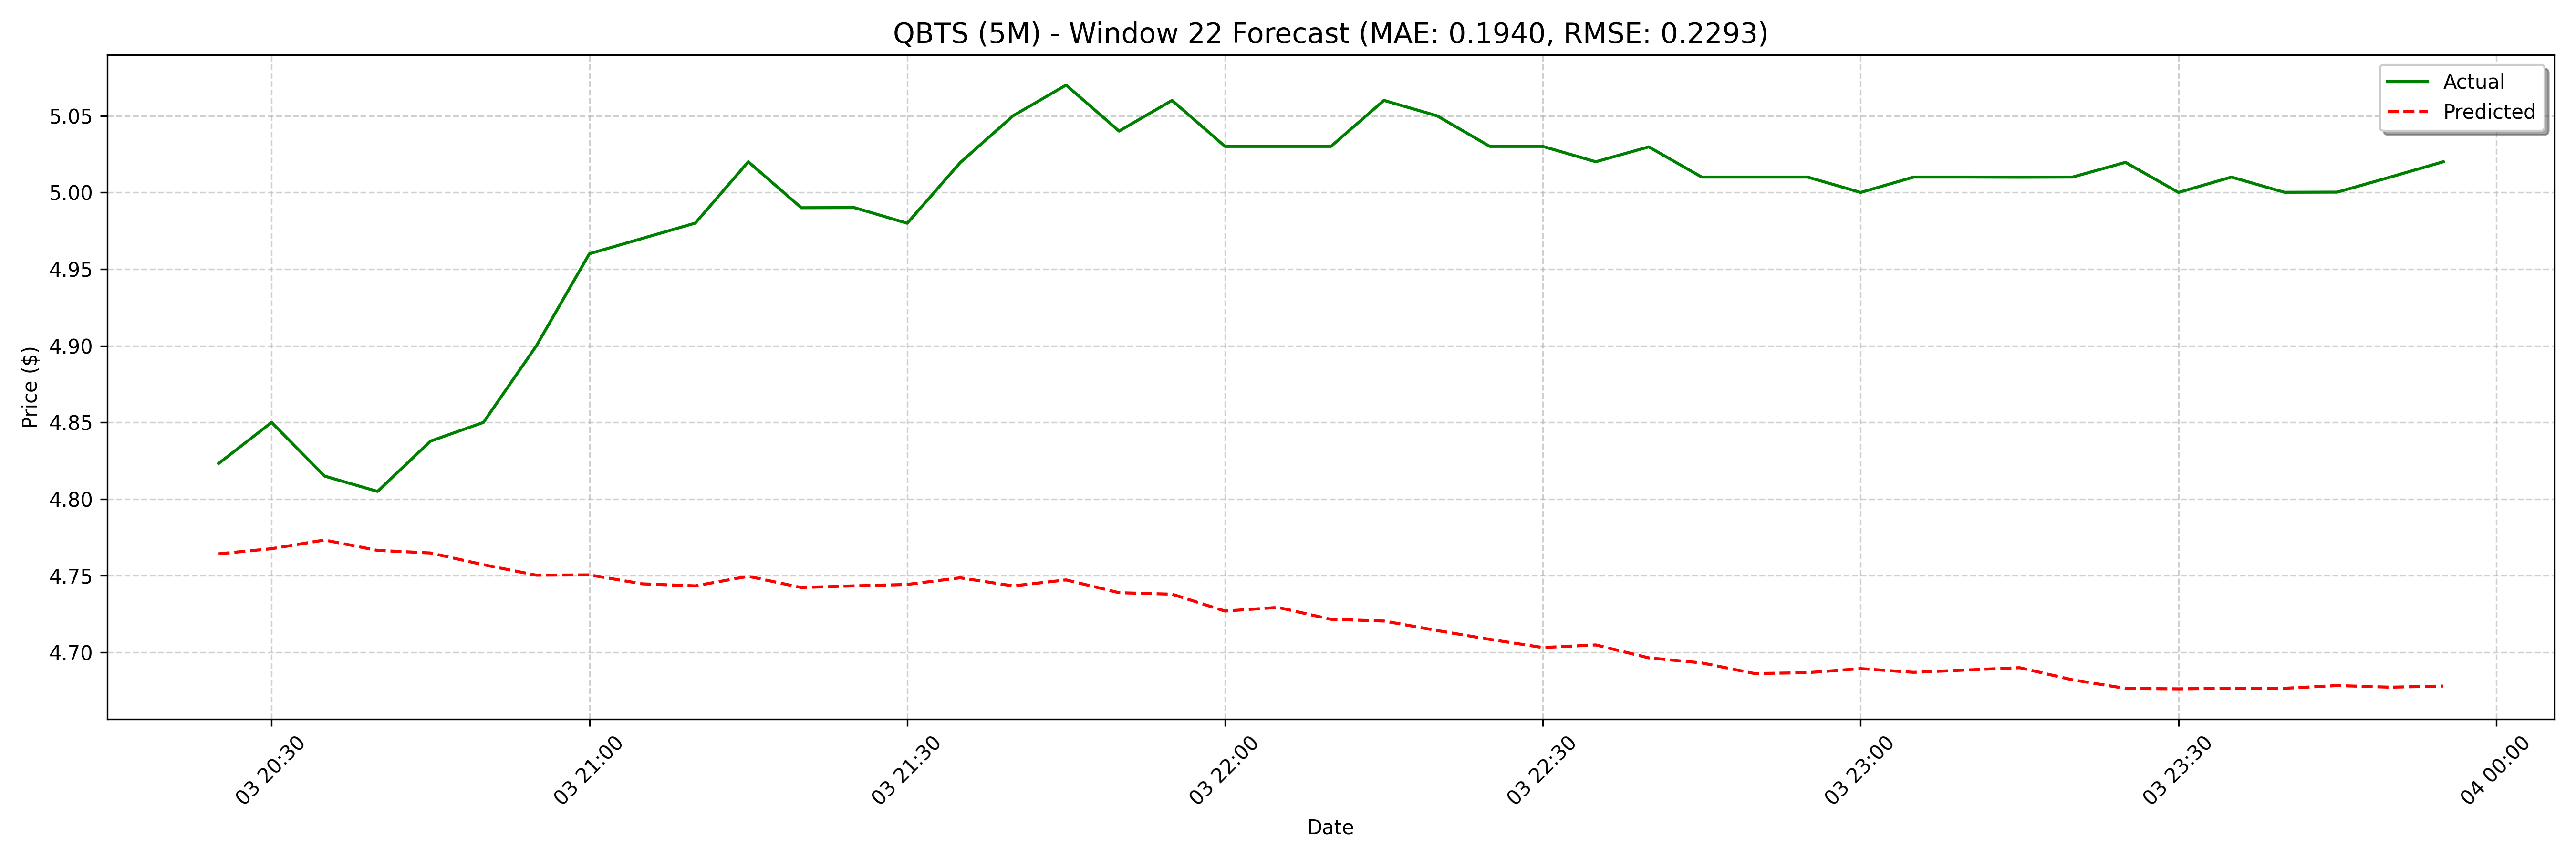

Data behind this chart, as committed beside it:
date, actual, forecast
2025-03-03 20:25:00, 4.823, 4.764
2025-03-03 20:30:00, 4.85, 4.768
2025-03-03 20:35:00, 4.815, 4.773
2025-03-03 20:40:00, 4.805, 4.767
2025-03-03 20:45:00, 4.838, 4.765
2025-03-03 20:50:00, 4.85, 4.757
2025-03-03 20:55:00, 4.9, 4.75
2025-03-03 21:00:00, 4.96, 4.751
2025-03-03 21:05:00, 4.97, 4.745
2025-03-03 21:10:00, 4.98, 4.743
2025-03-03 21:15:00, 5.02, 4.75
2025-03-03 21:20:00, 4.99, 4.742
2025-03-03 21:25:00, 4.99, 4.743
2025-03-03 21:30:00, 4.98, 4.744
2025-03-03 21:35:00, 5.019, 4.749
2025-03-03 21:40:00, 5.05, 4.743
2025-03-03 21:45:00, 5.07, 4.747
2025-03-03 21:50:00, 5.04, 4.739
2025-03-03 21:55:00, 5.06, 4.738
2025-03-03 22:00:00, 5.03, 4.727
2025-03-03 22:05:00, 5.03, 4.729
2025-03-03 22:10:00, 5.03, 4.722
2025-03-03 22:15:00, 5.06, 4.72
2025-03-03 22:20:00, 5.05, 4.714
2025-03-03 22:25:00, 5.03, 4.709
2025-03-03 22:30:00, 5.03, 4.703
2025-03-03 22:35:00, 5.02, 4.705
2025-03-03 22:40:00, 5.03, 4.696
2025-03-03 22:45:00, 5.01, 4.693
2025-03-03 22:50:00, 5.01, 4.686
2025-03-03 22:55:00, 5.01, 4.687
2025-03-03 23:00:00, 5.0, 4.689
2025-03-03 23:05:00, 5.01, 4.687
2025-03-03 23:10:00, 5.01, 4.689
2025-03-03 23:15:00, 5.01, 4.69
2025-03-03 23:20:00, 5.01, 4.682
2025-03-03 23:25:00, 5.02, 4.677
2025-03-03 23:30:00, 5.0, 4.676
2025-03-03 23:35:00, 5.01, 4.677
2025-03-03 23:40:00, 5, 4.677
2025-03-03 23:45:00, 5, 4.678
2025-03-03 23:50:00, 5.01, 4.677
2025-03-03 23:55:00, 5.02, 4.678
2025-03-04 09:00:00, 4.94, 4.668
2025-03-04 09:05:00, 4.97, 4.671
2025-03-04 09:10:00, 4.97, 4.669
2025-03-04 09:15:00, 4.99, 4.67
2025-03-04 09:20:00, 4.99, 4.669
2025-03-04 09:25:00, 4.97, 4.666
2025-03-04 09:30:00, 4.975, 4.664
2025-03-04 09:35:00, 4.97, 4.664
2025-03-04 09:40:00, 4.94, 4.657
2025-03-04 09:45:00, 4.96, 4.661
2025-03-04 09:50:00, 4.96, 4.651
2025-03-04 09:55:00, 4.92, 4.656
2025-03-04 10:00:00, 4.91, 4.655
2025-03-04 10:05:00, 4.92, 4.656
2025-03-04 10:10:00, 4.92, 4.658
2025-03-04 10:15:00, 4.9, 4.656
2025-03-04 10:20:00, 4.83, 4.655
... 68 more rows
